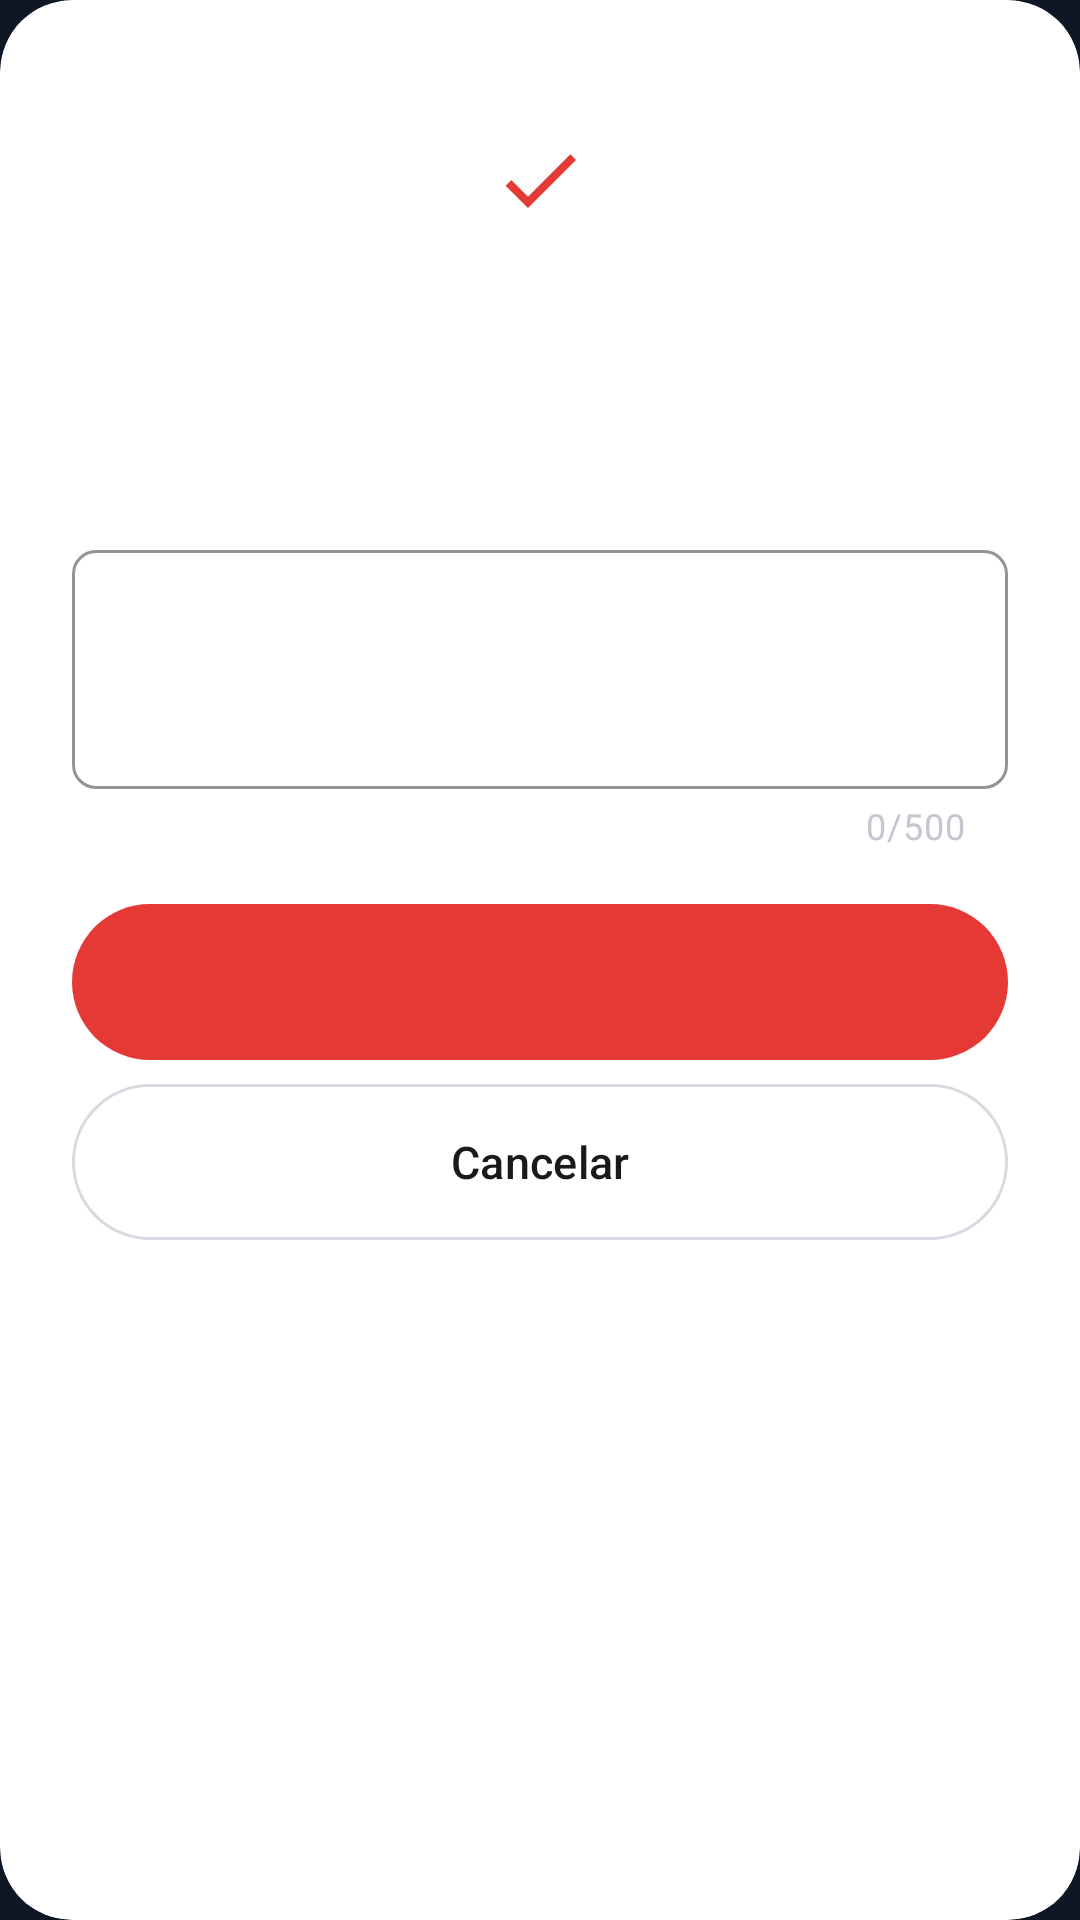

This screen was rendered from an Android layout file. Write that file and the resources it references.
<!-- AndroidManifest.xml: application theme Theme.RedAlerta -->
<!-- res/layout/dialog_gestion_organizacion.xml -->
<?xml version="1.0" encoding="utf-8"?>
<com.google.android.material.card.MaterialCardView xmlns:android="http://schemas.android.com/apk/res/android"
    xmlns:app="http://schemas.android.com/apk/res-auto"
    xmlns:tools="http://schemas.android.com/tools"
    android:layout_width="match_parent"
    android:layout_height="wrap_content"
    app:cardBackgroundColor="@color/ra_light_card"
    app:cardCornerRadius="24dp"
    app:cardElevation="0dp"
    app:strokeWidth="0dp">

    <LinearLayout
        android:layout_width="match_parent"
        android:layout_height="wrap_content"
        android:gravity="center_horizontal"
        android:orientation="vertical"
        android:paddingStart="24dp"
        android:paddingTop="28dp"
        android:paddingEnd="24dp"
        android:paddingBottom="24dp">

        
        <FrameLayout
            android:id="@+id/flIconoDialogOrg"
            android:layout_width="64dp"
            android:layout_height="64dp"
            android:background="@drawable/bg_info_icon_circle"
            android:importantForAccessibility="no">

            <ImageView
                android:id="@+id/ivIconoDialogOrg"
                android:layout_width="32dp"
                android:layout_height="32dp"
                android:layout_gravity="center"
                android:contentDescription="@null"
                android:src="@drawable/ic_check_success"
                app:tint="@color/ra_red" />
        </FrameLayout>

        <TextView
            android:id="@+id/tvTituloDialogOrg"
            android:layout_width="match_parent"
            android:layout_height="wrap_content"
            android:layout_marginTop="16dp"
            android:gravity="center"
            android:textColor="@color/ra_light_text"
            android:textSize="20sp"
            android:textStyle="bold"
            tools:text="Iniciar Atención Comunitaria" />

        <TextView
            android:id="@+id/tvSubtituloDialogOrg"
            android:layout_width="match_parent"
            android:layout_height="wrap_content"
            android:layout_marginTop="8dp"
            android:gravity="center"
            android:lineSpacingMultiplier="1.25"
            android:textColor="@color/ra_light_text_secondary"
            android:textSize="14sp"
            tools:text="Registre las notas iniciales del desplazamiento o atención operativa en terreno." />

        
        <com.google.android.material.textfield.TextInputLayout
            android:id="@+id/tilCampoDialogOrg"
            style="@style/Widget.RedAlerta.InputLight"
            android:layout_width="match_parent"
            android:layout_height="wrap_content"
            android:layout_marginTop="16dp"
            app:counterEnabled="true"
            app:counterMaxLength="500"
            app:errorIconDrawable="@drawable/ic_warning"
            tools:hint="Observación inicial o notas de desplazamiento">

            <com.google.android.material.textfield.TextInputEditText
                android:id="@+id/etCampoDialogOrg"
                android:layout_width="match_parent"
                android:layout_height="wrap_content"
                android:gravity="top|start"
                android:inputType="textMultiLine|textCapSentences"
                android:minLines="3"
                android:maxLines="6"
                android:padding="14dp"
                android:textColor="@color/ra_light_text"
                android:textSize="14sp" />
        </com.google.android.material.textfield.TextInputLayout>

        
        <com.google.android.material.button.MaterialButton
            android:id="@+id/btnConfirmarDialogOrg"
            android:layout_width="match_parent"
            android:layout_height="52dp"
            android:layout_marginTop="18dp"
            android:insetTop="0dp"
            android:insetBottom="0dp"
            android:textColor="@color/ra_white"
            android:textSize="15sp"
            android:textStyle="bold"
            app:backgroundTint="@color/ra_red"
            app:cornerRadius="26dp"
            tools:text="Confirmar e Iniciar Gestión" />

        
        <com.google.android.material.button.MaterialButton
            android:id="@+id/btnCancelarDialogOrg"
            style="@style/Widget.Material3.Button.OutlinedButton"
            android:layout_width="match_parent"
            android:layout_height="52dp"
            android:layout_marginTop="8dp"
            android:insetTop="0dp"
            android:insetBottom="0dp"
            android:text="Cancelar"
            android:textColor="@color/ra_light_text"
            android:textSize="15sp"
            app:cornerRadius="26dp"
            app:strokeColor="@color/ra_light_border" />

    </LinearLayout>
</com.google.android.material.card.MaterialCardView>
<!-- resources referenced by this layout -->
<resources>
  <color name="ra_light_border">#D5D9E0</color>
  <color name="ra_light_card">#FFFFFF</color>
  <color name="ra_light_text">#1A1A1A</color>
  <color name="ra_light_text_secondary">#6B7280</color>
  <color name="ra_red">#E53935</color>
  <color name="ra_white">#FFFFFF</color>
  <!-- drawable ic_check_success (drawable) -->
  <vector xmlns:android="http://schemas.android.com/apk/res/android"
      android:width="48dp"
      android:height="48dp"
      android:viewportWidth="24"
      android:viewportHeight="24">
      <path
          android:fillColor="#E53935"
          android:pathData="M9,16.17L4.83,12l-1.42,1.41L9,19 21,7l-1.41,-1.41z" />
  </vector>
  <!-- drawable ic_warning (drawable) -->
  <?xml version="1.0" encoding="utf-8"?>
  <vector xmlns:android="http://schemas.android.com/apk/res/android"
      android:width="24dp" android:height="24dp"
      android:viewportWidth="24" android:viewportHeight="24">
      <path android:fillColor="#E53935" android:pathData="M1,21h22L12,2 1,21zM13,18h-2v-2h2v2zM13,14h-2v-4h2v4z"/>
  </vector>
  <style name="Widget.RedAlerta.InputLight" parent="Widget.Material3.TextInputLayout.OutlinedBox">
          <item name="boxStrokeColor">@color/ra_light_border</item>
          <item name="boxStrokeWidth">1dp</item>
          <item name="boxStrokeWidthFocused">1.5dp</item>
          <item name="boxBackgroundColor">@color/ra_light_card</item>
          <item name="hintTextColor">@color/ra_light_label</item>
          <item name="android:textColorHint">@color/ra_light_hint</item>
          <item name="boxCornerRadiusTopStart">8dp</item>
          <item name="boxCornerRadiusTopEnd">8dp</item>
          <item name="boxCornerRadiusBottomStart">8dp</item>
          <item name="boxCornerRadiusBottomEnd">8dp</item>
          <item name="android:textColor">@color/ra_light_text</item>
          <item name="android:textColorHighlight">#33E53935</item>
      </style>
  <style name="Theme.RedAlerta" parent="Theme.Material3.Dark.NoActionBar">
          <item name="colorPrimary">@color/ra_red</item>
          <item name="colorOnPrimary">@color/ra_white</item>
          <item name="colorSecondary">@color/ra_red</item>
          <item name="android:colorBackground">@color/ra_bg</item>
          <item name="colorSurface">@color/ra_bg_input</item>
          <item name="colorOnSurface">@color/ra_white</item>
          <item name="android:statusBarColor">@color/ra_bg</item>
          <item name="android:navigationBarColor">@color/ra_bg</item>
          <item name="android:windowLightStatusBar">false</item>
          <item name="android:windowLightNavigationBar">false</item>
          <item name="android:forceDarkAllowed">false</item>
          <item name="isLightTheme">false</item>
      </style>
  <color name="ra_light_label">#5A6270</color>
  <color name="ra_light_hint">#A0A6B0</color>
  <color name="ra_bg">#0E1726</color>
  <color name="ra_bg_input">#1A2436</color>
</resources>
